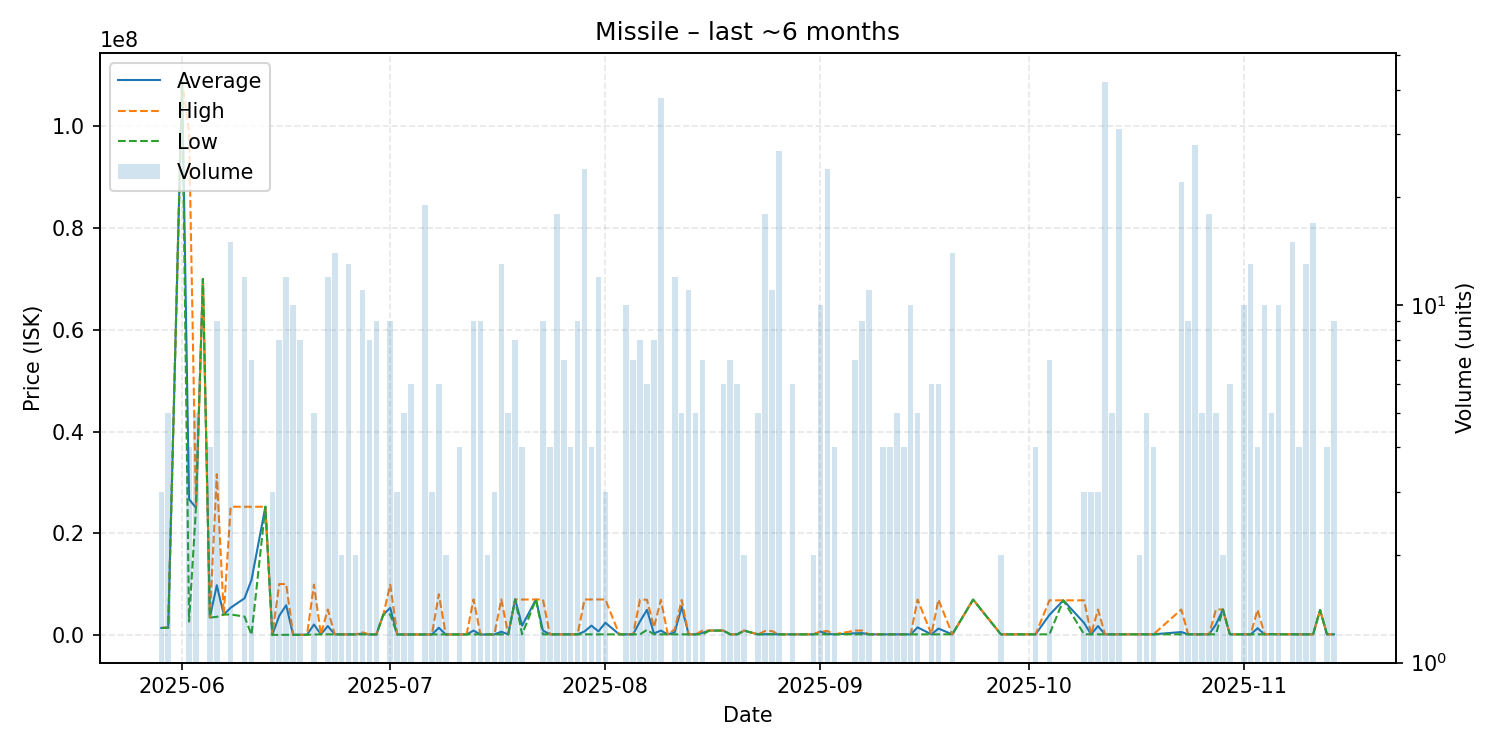

The file beside this chart, header and first rows:
date, average, highest, lowest, order_count, volume
2025-05-29, 1356000, 1356000, 1356000, 1, 3
2025-05-30, 1421000, 1505000, 1400000, 2, 5
2025-06-01, 109000000, 109000000, 109000000, 1, 1
2025-06-02, 26703750, 99000000, 2605000, 2, 4
2025-06-03, 25000000, 25000000, 25000000, 2, 5
2025-06-04, 70000000, 70000000, 70000000, 1, 1
2025-06-05, 3400000, 3400000, 3400000, 1, 4
2025-06-06, 9768111, 31605000, 3550000, 4, 9
2025-06-07, 4000000, 4000000, 4000000, 1, 1
2025-06-08, 5342000, 25200000, 4008000, 8, 15
2025-06-10, 7202333, 25200000, 3603000, 5, 12
2025-06-11, 10800629, 25200000, 1100, 4, 7
2025-06-13, 25200000, 25200000, 25200000, 1, 1
2025-06-14, 1100, 1100, 1100, 1, 3
2025-06-15, 3756719, 9999000, 11350, 2, 8
2025-06-16, 5838147, 10000000, 11680, 5, 12
2025-06-17, 14000, 14000, 14000, 2, 10
2025-06-18, 15612, 16000, 15400, 4, 8
2025-06-19, 17060, 17060, 17060, 1, 1
2025-06-20, 2039288, 9880000, 79110, 2, 5
2025-06-21, 101200, 101200, 101200, 1, 1
2025-06-22, 1734200, 4999500, 101700, 4, 12
2025-06-23, 101829, 101900, 101700, 5, 14
2025-06-24, 101700, 101700, 101700, 1, 2
2025-06-25, 101700, 101700, 101700, 4, 13
2025-06-26, 101700, 101700, 101700, 1, 2
2025-06-27, 274855, 500000, 80000, 4, 11
2025-06-28, 80000, 80000, 80000, 2, 8
2025-06-29, 80010, 80010, 80010, 4, 9
2025-06-30, 3999000, 3999000, 3999000, 1, 1
2025-07-01, 5305778, 9877000, 4000000, 3, 9
2025-07-02, 80010, 80010, 80010, 2, 3
2025-07-03, 80010, 80010, 80010, 1, 5
2025-07-04, 80010, 80010, 80010, 2, 6
2025-07-06, 82636, 85000, 80010, 4, 19
2025-07-07, 80203, 80210, 80200, 2, 3
2025-07-08, 1400017, 7999000, 80220, 2, 6
2025-07-09, 80220, 80220, 80220, 1, 2
2025-07-11, 80220, 80220, 80220, 1, 4
2025-07-12, 80220, 80220, 80220, 1, 1
2025-07-13, 847640, 6987000, 80220, 3, 9
2025-07-14, 80220, 80220, 80220, 1, 9
2025-07-15, 80230, 80230, 80230, 1, 2
2025-07-16, 80230, 80230, 80230, 1, 3
2025-07-17, 626932, 6986000, 97010, 4, 13
2025-07-18, 100000, 100000, 100000, 2, 5
2025-07-19, 6984625, 6985000, 6984000, 3, 8
2025-07-20, 1814075, 6950000, 102100, 2, 4
2025-07-22, 6969000, 6969000, 6969000, 1, 1
2025-07-23, 865889, 6969000, 103000, 2, 9
2025-07-24, 105000, 105000, 105000, 1, 4
2025-07-25, 105222, 105400, 105000, 3, 18
2025-07-26, 105000, 105000, 105000, 1, 7
2025-07-27, 107000, 107000, 107000, 1, 4
2025-07-28, 107000, 107000, 107000, 3, 9
2025-07-29, 676667, 6965000, 105000, 5, 24
2025-07-30, 1820000, 6965000, 105000, 3, 4
2025-07-31, 677033, 6965000, 105400, 3, 12
2025-08-01, 2392000, 6965000, 105500, 3, 3
2025-08-03, 105500, 105500, 105500, 1, 1
... 76 more rows
